The GitHub repository mocharifa/Klasifikasi3Cabai contains a labelled image folder "image" with 3 categories: hijau, merah, rawit. Examples follow, each with its label.

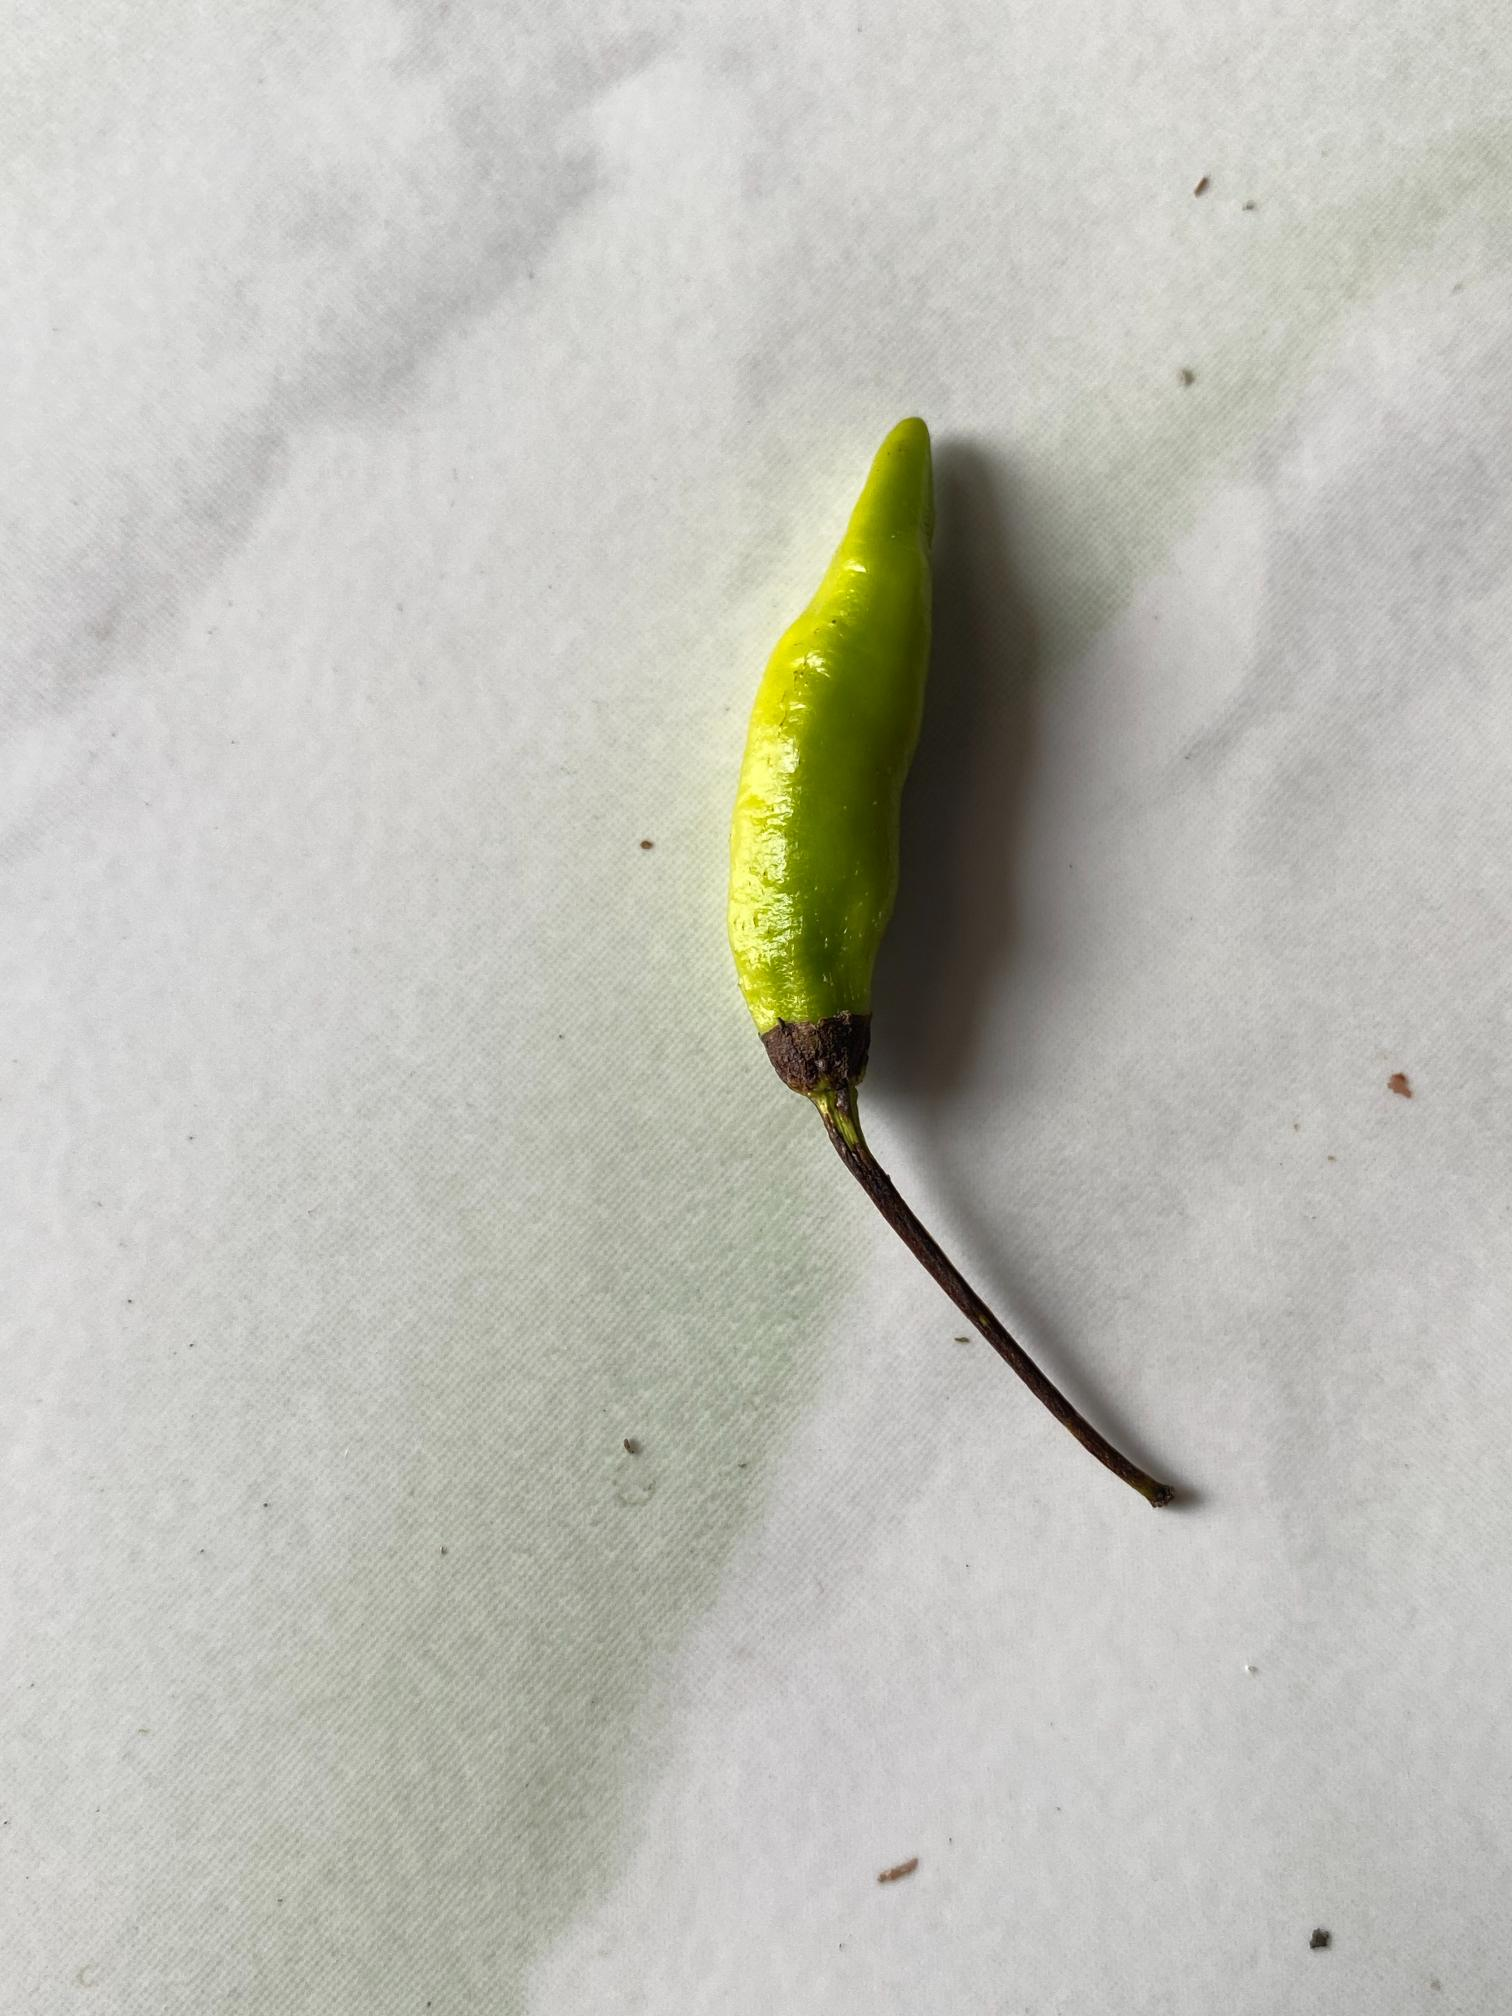
Label: hijau

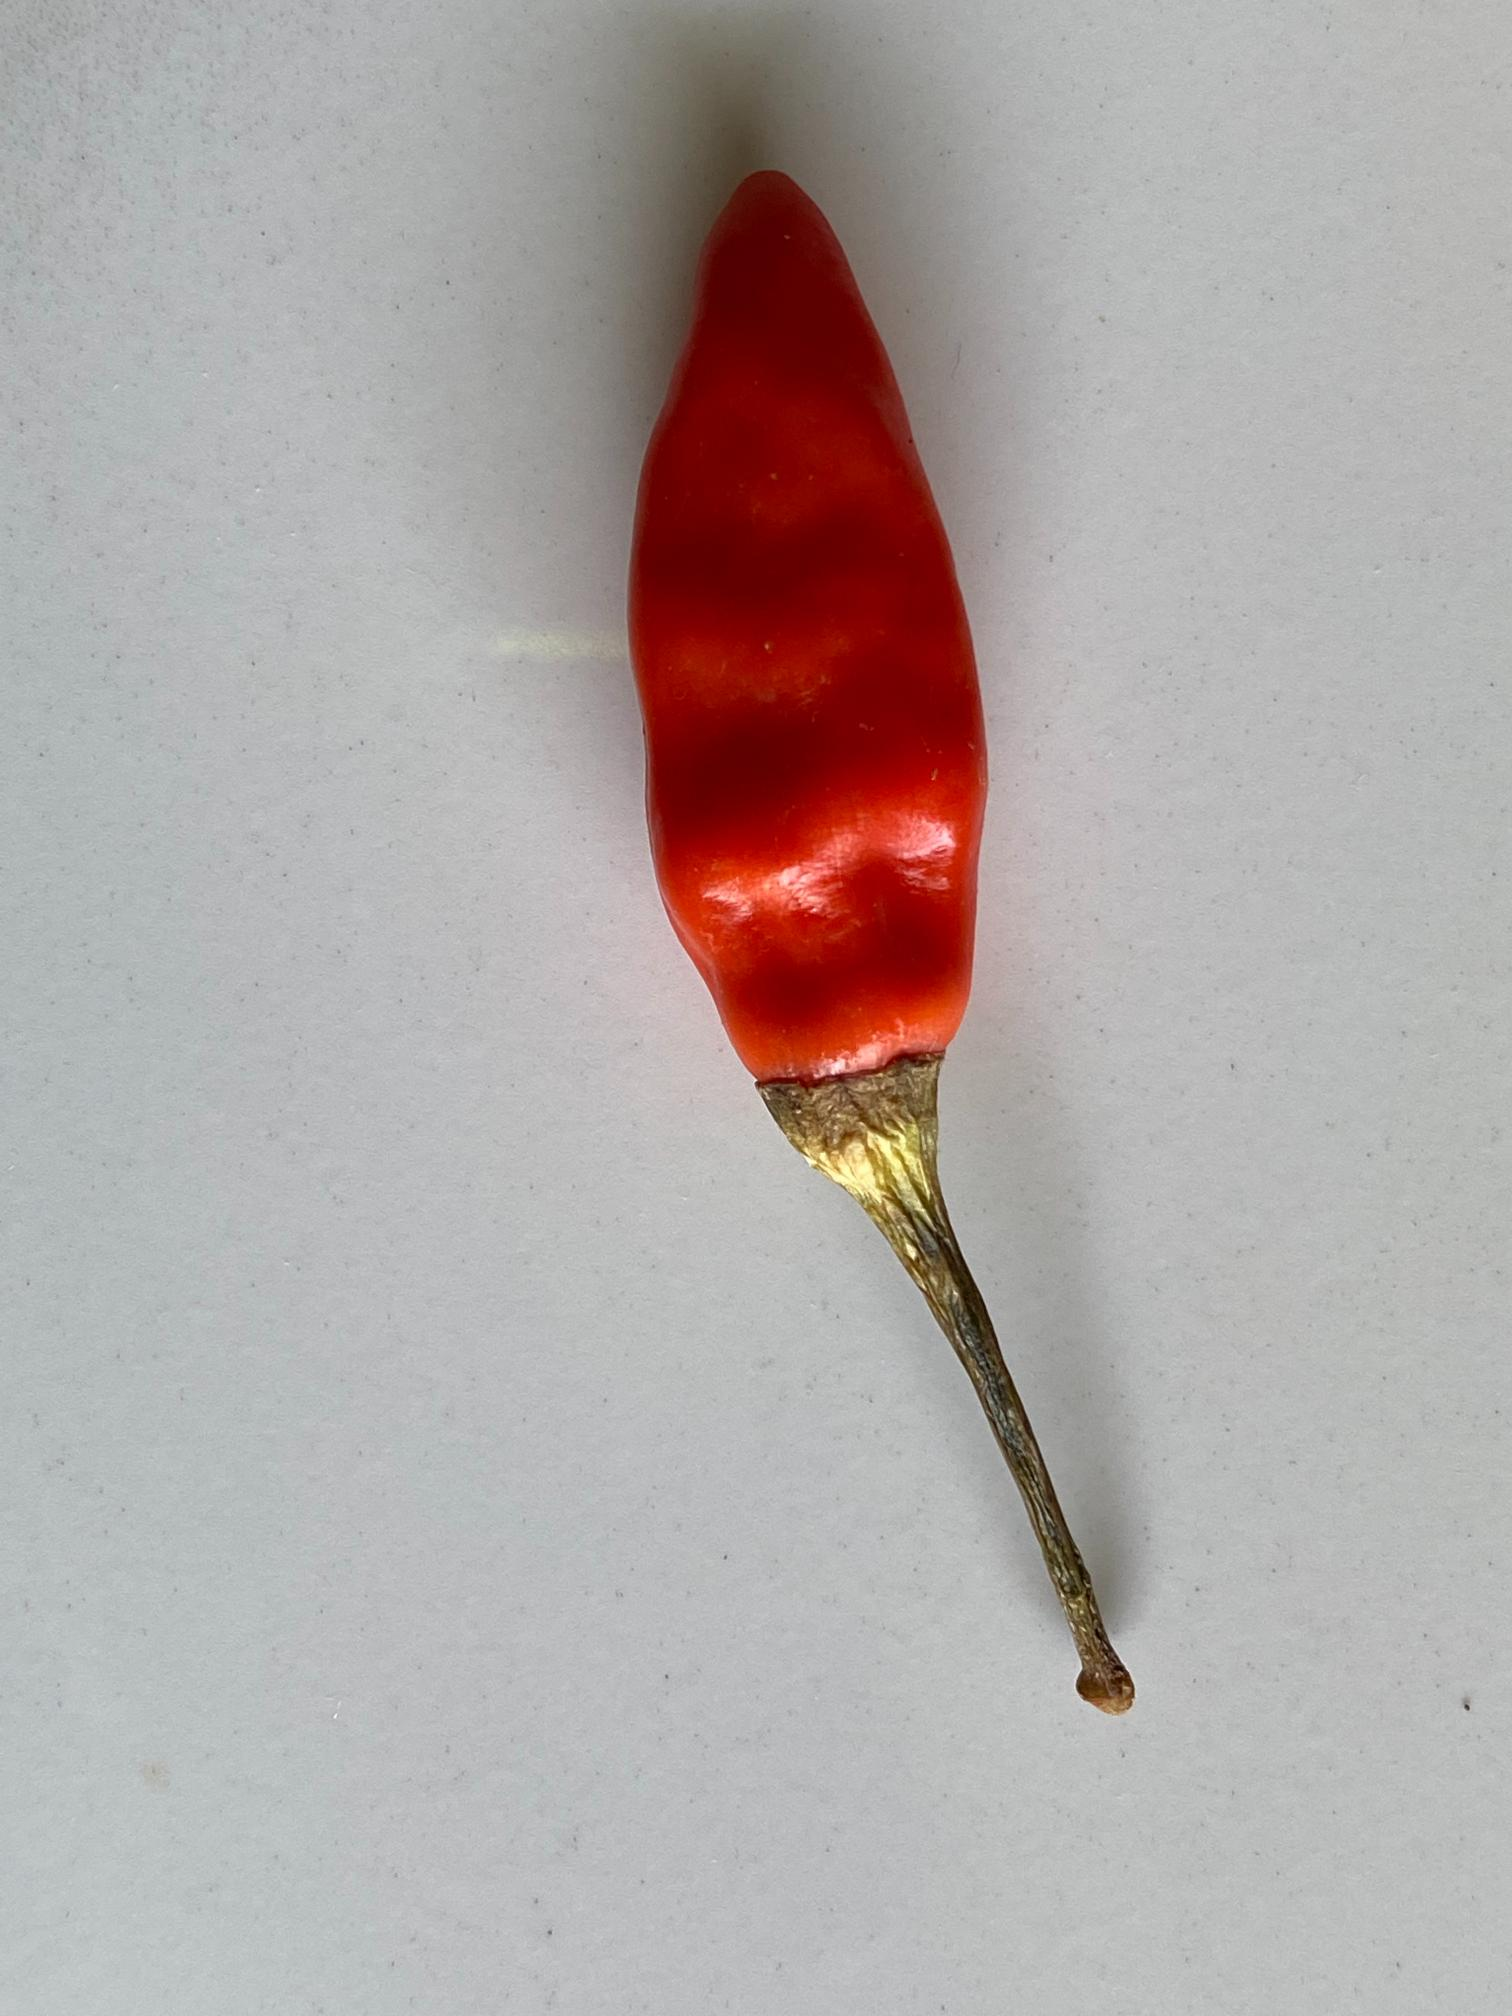
Label: merah

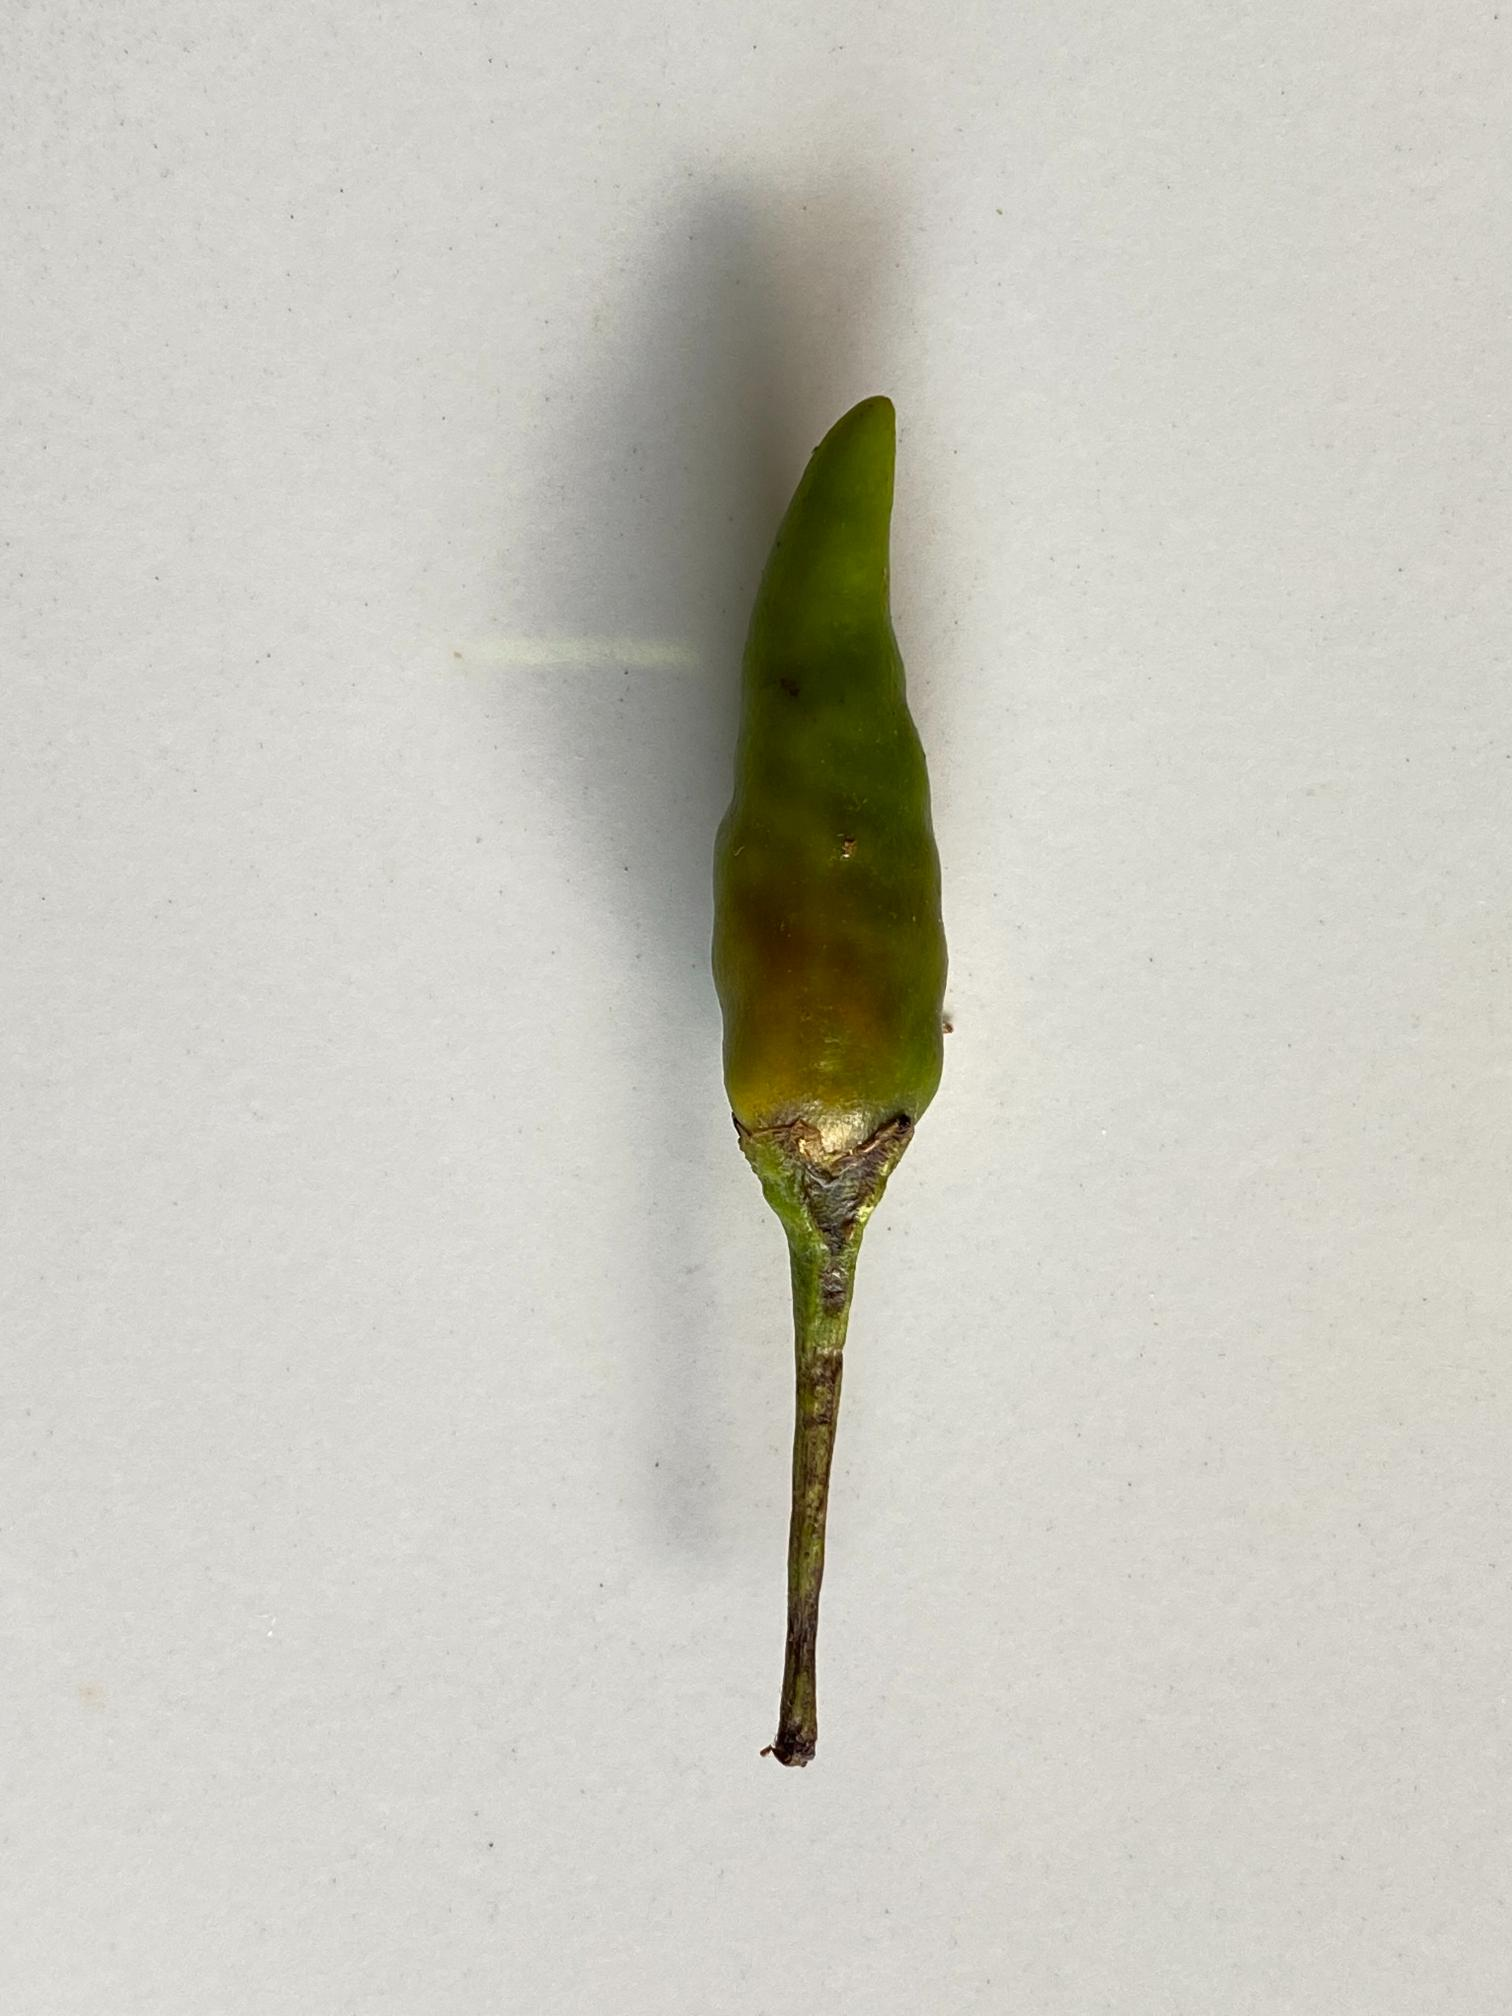
Label: rawit

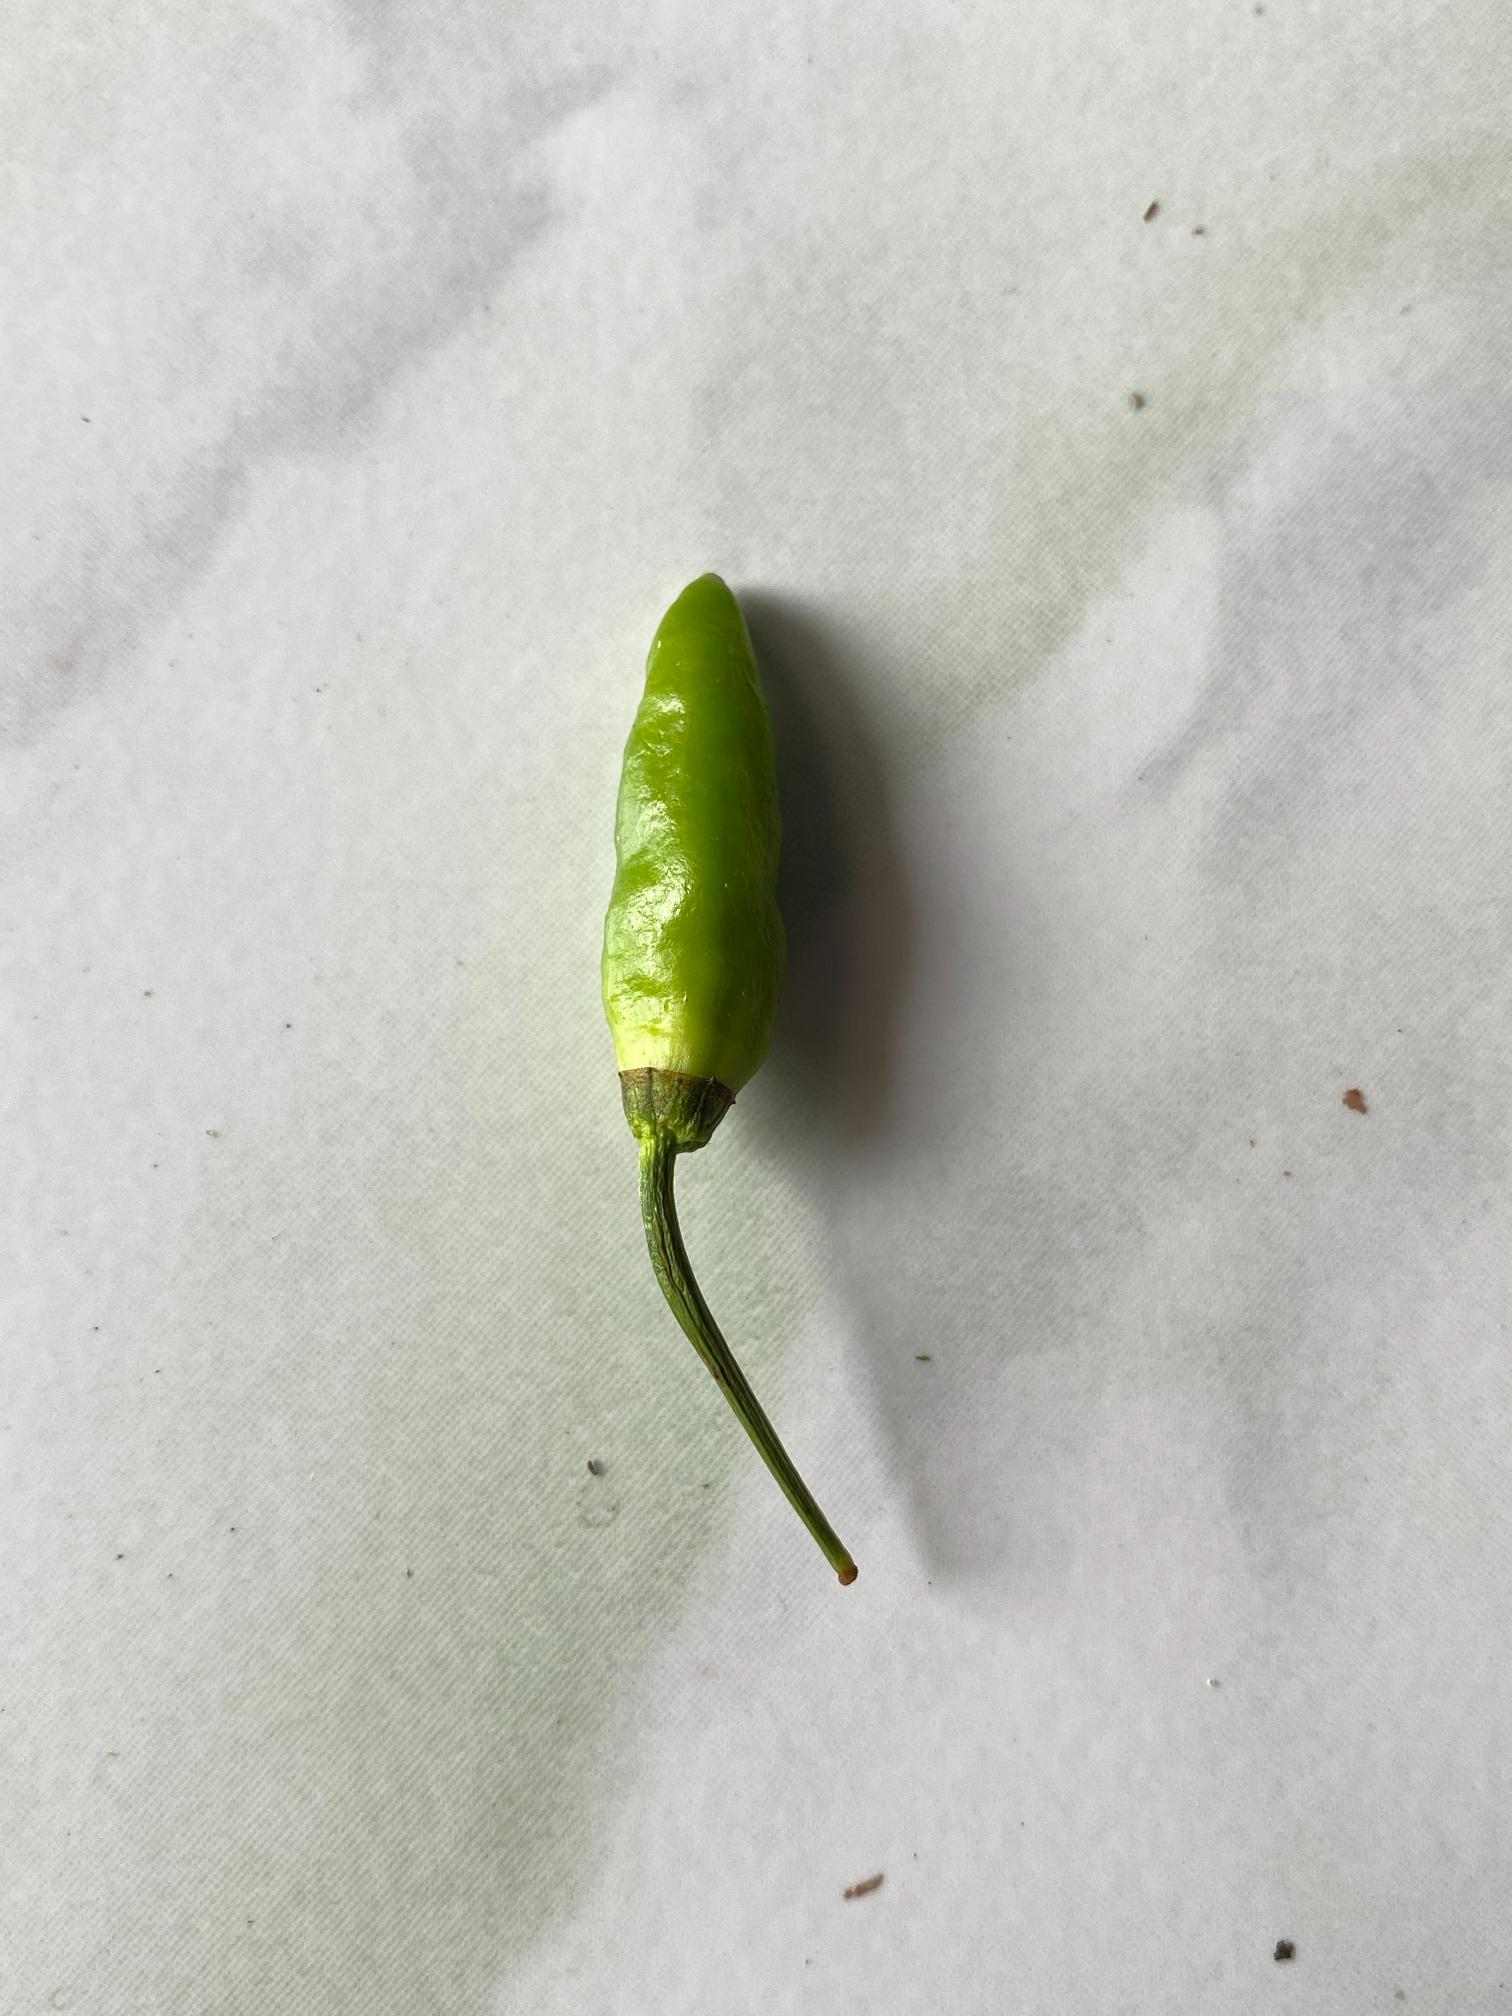
Label: hijau

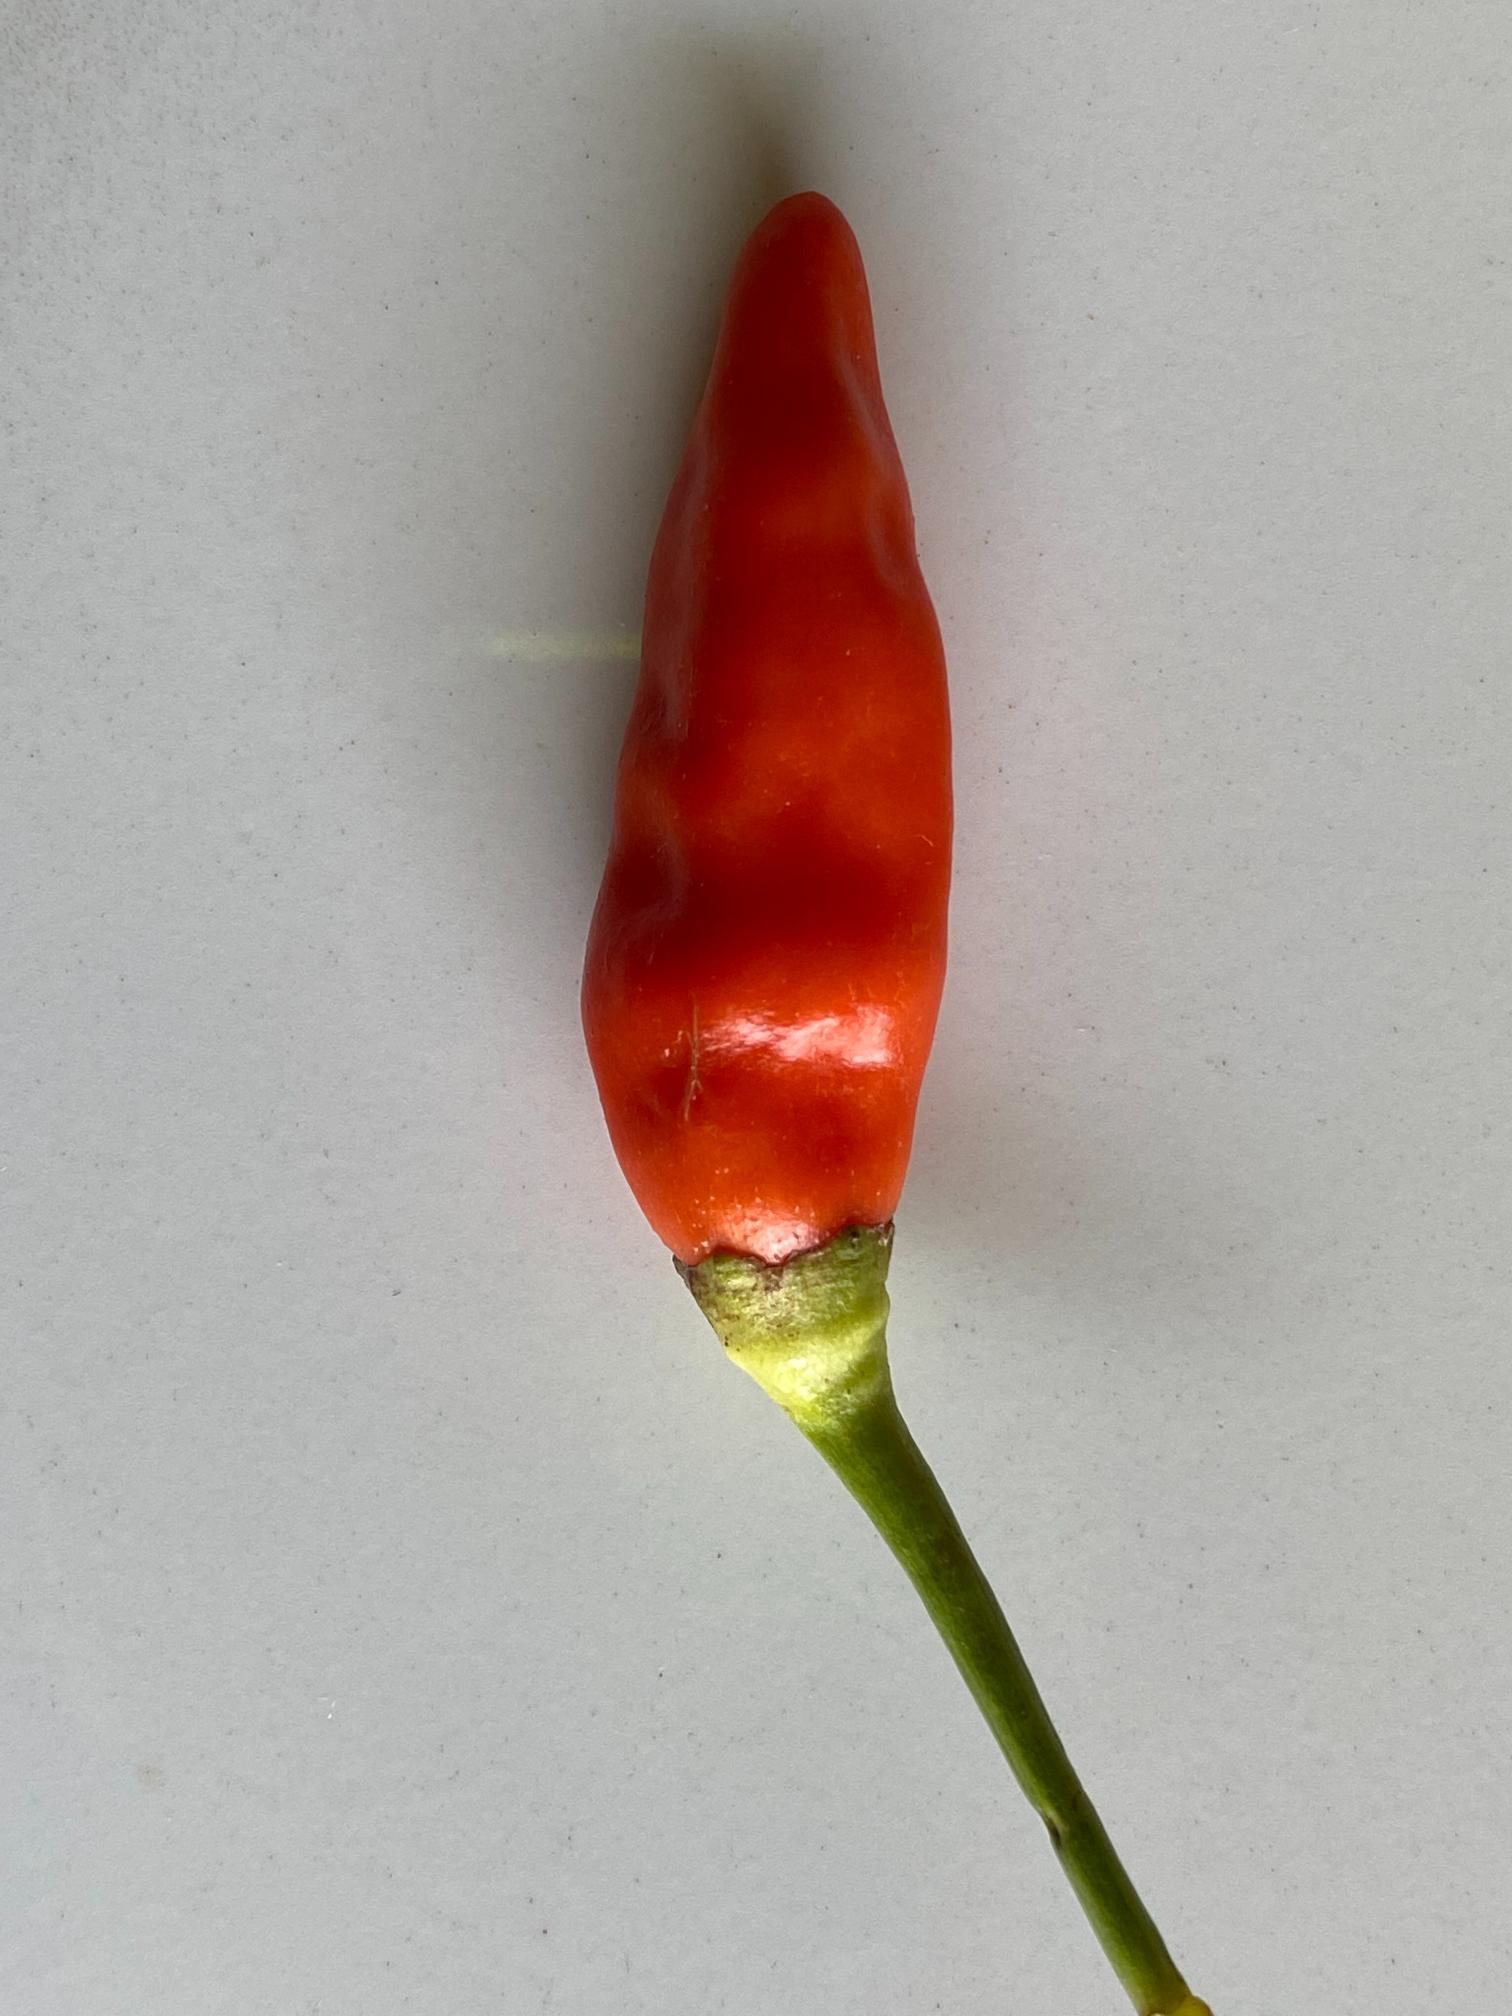
Label: merah

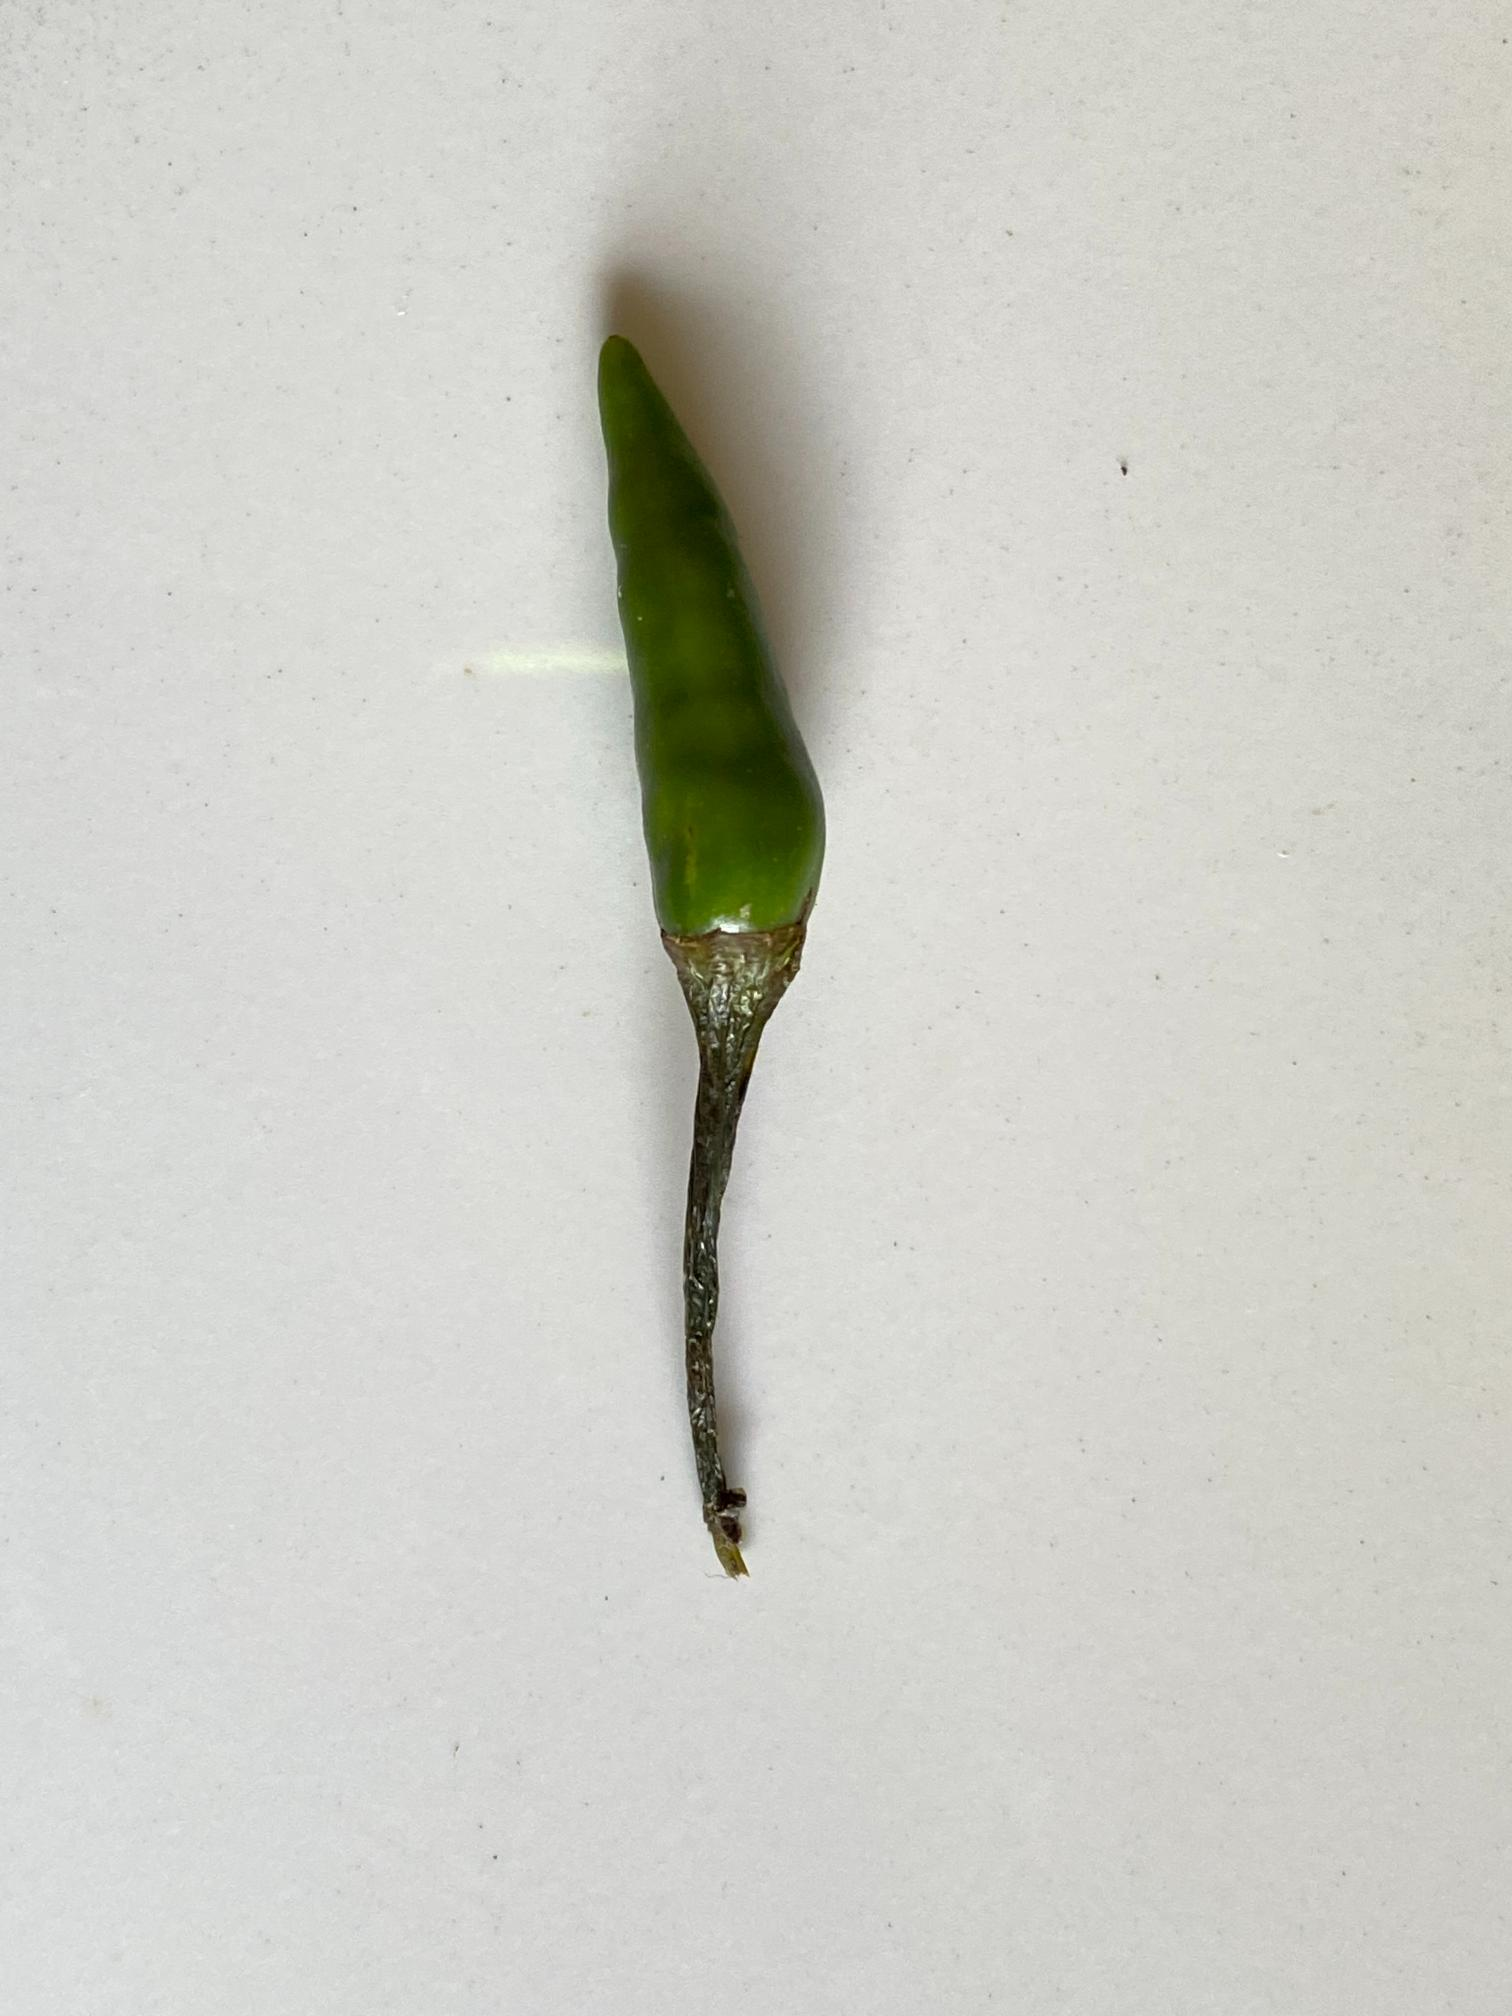
Label: rawit
